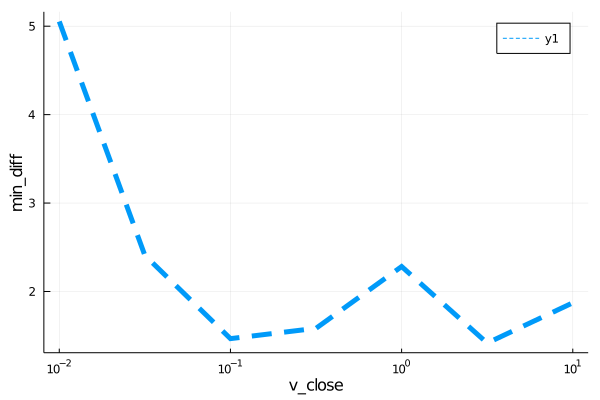

The file beside this chart, header and first rows:
para, error
0.01, 5.054
0.03162, 2.408
0.1, 1.467
0.3162, 1.584
1.0, 2.282
3.162, 1.417
10.0, 1.872
